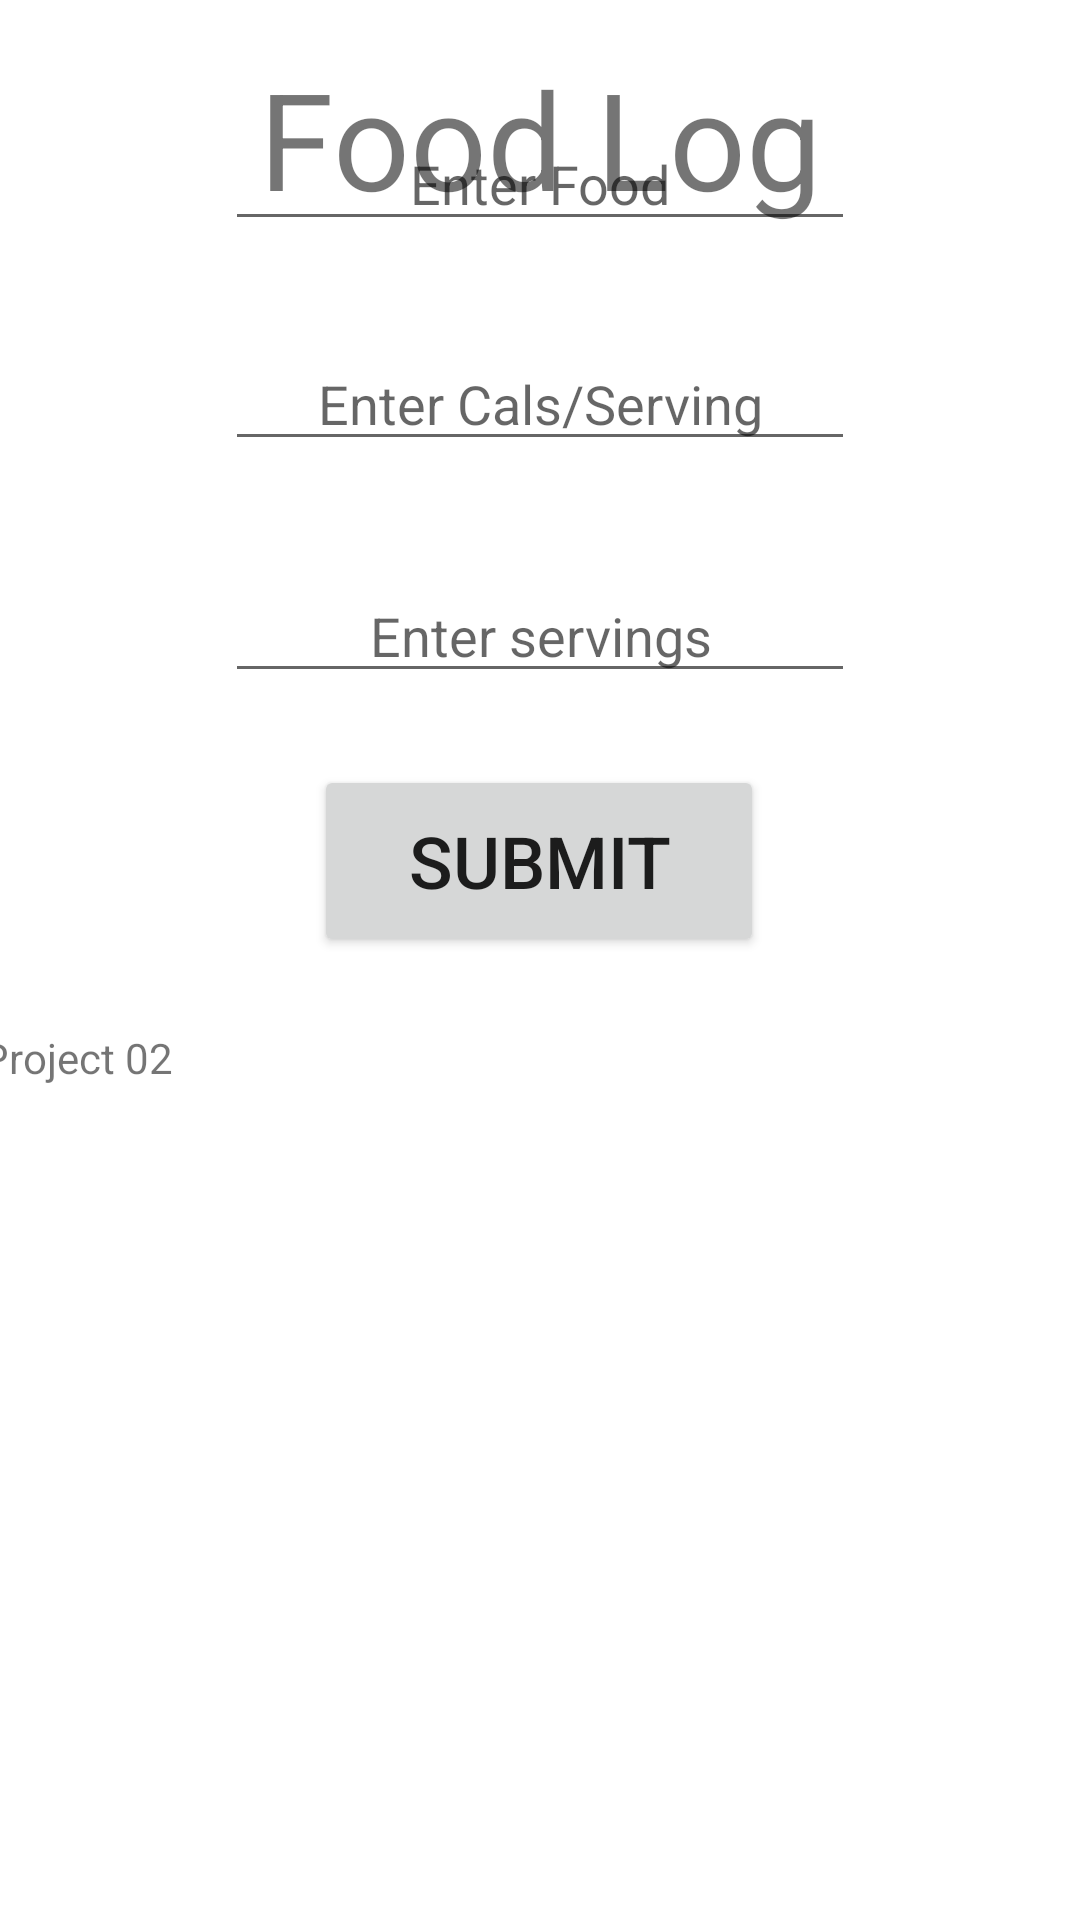

Reconstruct the res/layout file that produces this screen, plus the resources it refers to.
<!-- AndroidManifest.xml: application theme Theme.Project02 -->
<!-- res/layout/activity_food_log.xml -->
<?xml version="1.0" encoding="utf-8"?>
<androidx.constraintlayout.widget.ConstraintLayout xmlns:android="http://schemas.android.com/apk/res/android"
    xmlns:app="http://schemas.android.com/apk/res-auto"
    xmlns:tools="http://schemas.android.com/tools"
    android:layout_width="match_parent"
    android:layout_height="match_parent"
    tools:context=".FoodLog">

    <TextView
        android:id="@+id/FitnessAppTextView"
        android:layout_width="wrap_content"
        android:layout_height="wrap_content"
        android:layout_marginTop="16dp"
        android:text="Food Log"
        android:textSize="45sp"
        app:layout_constraintEnd_toEndOf="parent"
        app:layout_constraintStart_toStartOf="parent"
        app:layout_constraintTop_toTopOf="parent" />


    <EditText
        android:id="@+id/mainFoodEditText"
        android:layout_width="wrap_content"
        android:layout_height="wrap_content"
        android:layout_marginBottom="32dp"
        android:ems="10"
        android:gravity="center"
        android:hint="Enter Food"
        android:inputType="textPersonName"
        app:layout_constraintBottom_toTopOf="@+id/mainCalsEditText"
        app:layout_constraintEnd_toEndOf="parent"
        app:layout_constraintStart_toStartOf="parent" />

    <EditText
        android:id="@+id/mainCalsEditText"
        android:layout_width="wrap_content"
        android:layout_height="wrap_content"
        android:layout_marginBottom="36dp"
        android:ems="10"
        android:gravity="center"
        android:hint="Enter Cals/Serving"
        android:inputType="numberSigned"
        app:layout_constraintBottom_toTopOf="@+id/mainServingsEditText"
        app:layout_constraintEnd_toEndOf="parent"
        app:layout_constraintStart_toStartOf="parent" />

    <EditText
        android:id="@+id/mainServingsEditText"
        android:layout_width="wrap_content"
        android:layout_height="wrap_content"
        android:layout_marginBottom="24dp"
        android:ems="10"
        android:gravity="center"
        android:hint="Enter servings"
        android:inputType="numberSigned"
        app:layout_constraintBottom_toTopOf="@+id/mainSubmitButton"
        app:layout_constraintEnd_toEndOf="parent"
        app:layout_constraintStart_toStartOf="parent" />

    <Button
        android:id="@+id/mainSubmitButton"
        android:layout_width="150dp"
        android:layout_height="64dp"
        android:layout_marginBottom="24dp"
        android:text="Submit"
        android:textSize="24sp"
        app:layout_constraintBottom_toTopOf="@+id/mainFoodLogDisplay"
        app:layout_constraintEnd_toEndOf="parent"
        app:layout_constraintHorizontal_bias="0.498"
        app:layout_constraintStart_toStartOf="parent" />

    <TextView
        android:id="@+id/mainFoodLogDisplay"
        android:layout_width="373dp"
        android:layout_height="217dp"
        android:layout_marginBottom="80dp"
        android:fadeScrollbars="true"
        android:scrollbars="vertical"
        android:text="@string/app_name"
        app:layout_constraintBottom_toBottomOf="parent"
        app:layout_constraintEnd_toEndOf="parent"
        app:layout_constraintStart_toStartOf="parent" />

</androidx.constraintlayout.widget.ConstraintLayout>
<!-- resources referenced by this layout -->
<resources>
  <string name="app_name">Project 02</string>
  <style name="Theme.Project02" parent="Theme.MaterialComponents.DayNight.DarkActionBar">
          
          <item name="colorPrimary">@color/purple_500</item>
          <item name="colorPrimaryVariant">@color/purple_700</item>
          <item name="colorOnPrimary">@color/white</item>
          
          <item name="colorSecondary">@color/teal_200</item>
          <item name="colorSecondaryVariant">@color/teal_700</item>
          <item name="colorOnSecondary">@color/black</item>
          
          <item name="android:statusBarColor">?attr/colorPrimaryVariant</item>
          
      </style>
  <!-- not gathered from this repository: default colours our renderer supplied (Android Studio template values) -->
  <color name="purple_500">#FF6200EE</color>
  <color name="purple_700">#FF3700B3</color>
  <color name="teal_200">#FF03DAC5</color>
  <color name="teal_700">#FF018786</color>
  <color name="black">#FF000000</color>
  <color name="white">#FFFFFFFF</color>
</resources>
